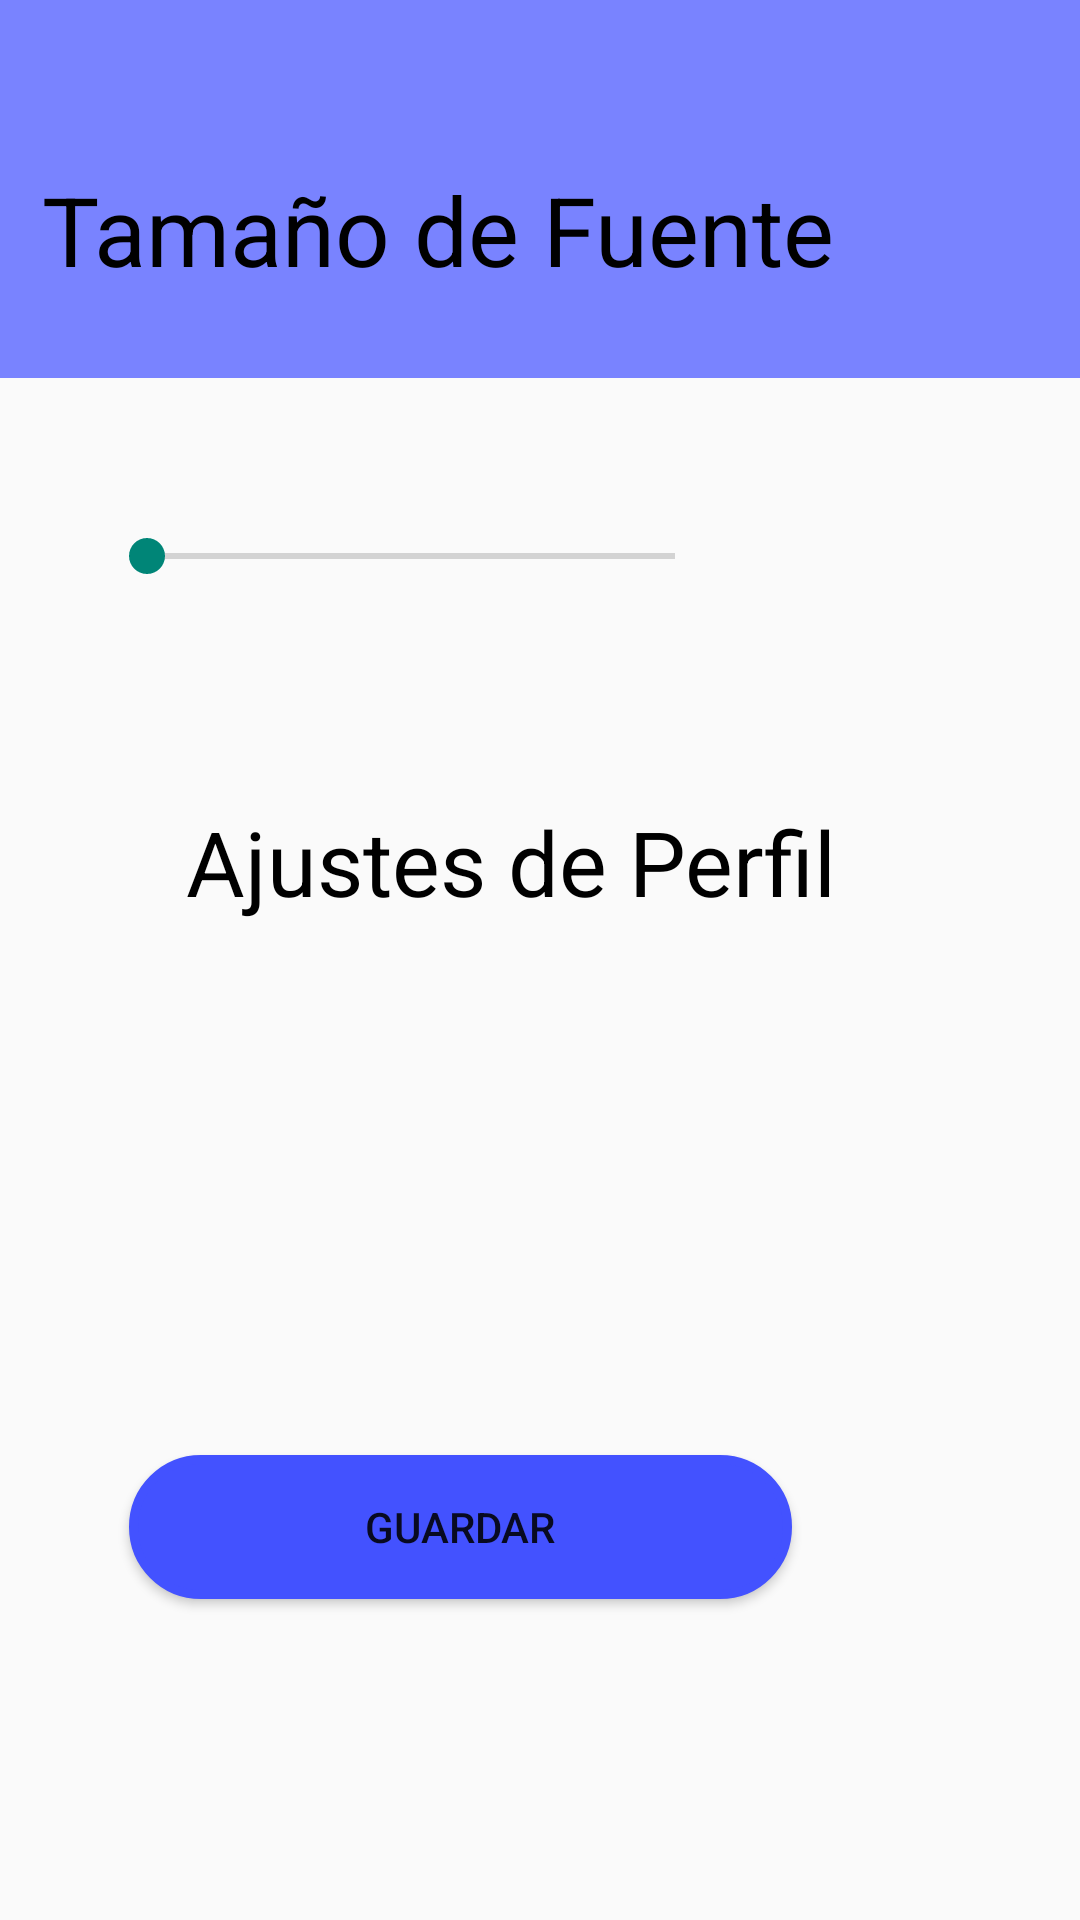

The Android layout XML behind this screen, and the referenced resources:
<!-- AndroidManifest.xml: application theme Theme.AppCompat.Light.NoActionBar -->
<!-- res/layout/activity_ventana_ajustar.xml -->
<?xml version="1.0" encoding="utf-8"?>
<RelativeLayout xmlns:android="http://schemas.android.com/apk/res/android"
    xmlns:app="http://schemas.android.com/apk/res-auto"
    xmlns:tools="http://schemas.android.com/tools"
    android:layout_width="match_parent"
    android:layout_height="match_parent"

    >

    <include
        android:id="@+id/app_main_toolbar"
        layout="@layout/toolbar_principal"

        android:layout_width="match_parent"
        android:layout_height="126dp" />
    <Button
        android:id="@+id/button5"
        android:layout_width="221dp"
        android:layout_height="wrap_content"
        android:layout_alignParentEnd="true"
        android:layout_alignParentBottom="true"
        android:layout_centerHorizontal="true"
        android:layout_marginEnd="96dp"
        android:layout_marginBottom="107dp"
        android:background="@drawable/botones"
        android:text="Guardar"
        tools:layout_editor_absoluteX="131dp"
        tools:layout_editor_absoluteY="505dp" />

    <TextView
        android:id="@+id/textView6"
        android:layout_width="123dp"
        android:layout_height="47dp"
        android:layout_alignParentStart="true"
        android:layout_alignParentEnd="true"
        android:layout_alignParentBottom="true"
        android:layout_centerHorizontal="true"
        android:layout_marginStart="155dp"
        android:layout_marginEnd="133dp"
        android:layout_marginBottom="652dp"
        android:text="Ajustes"
        android:textColor="@color/black"
        android:textSize="32dp"
        app:layout_constraintBottom_toTopOf="@+id/textView5"
        app:layout_constraintVertical_bias="0.142"
        tools:layout_editor_absoluteX="144dp" />

    <TextView
        android:id="@+id/textView5"
        android:layout_width="292dp"
        android:layout_height="94dp"
        android:layout_alignParentEnd="true"
        android:layout_alignParentBottom="true"
        android:layout_centerHorizontal="true"
        android:layout_marginEnd="54dp"
        android:layout_marginBottom="491dp"

        android:text="Tamaño de Fuente"
        android:textColor="@color/black"
        android:textSize="32dp"


        />

    <TextView
        android:id="@+id/ventanaAjustar"
        android:layout_width="280dp"
        android:layout_height="51dp"
        android:layout_alignParentStart="true"
        android:layout_alignParentEnd="true"
        android:layout_alignParentBottom="true"
        android:layout_centerHorizontal="true"
        android:layout_marginStart="62dp"
        android:layout_marginEnd="69dp"
        android:layout_marginBottom="322dp"
        android:text="Ajustes de Perfil"
        android:textColor="@color/black"
        android:textSize="30dp" />

    <SeekBar
        android:id="@+id/seekBar"
        android:layout_width="208dp"
        android:layout_height="75dp"
        android:layout_alignParentEnd="true"
        android:layout_alignParentBottom="true"
        android:layout_marginEnd="119dp"
        android:layout_marginBottom="417dp" />

</RelativeLayout>
<!-- res/layout/toolbar_principal.xml (included above) -->
<?xml version="1.0" encoding="utf-8"?>
<androidx.appcompat.widget.Toolbar xmlns:android="http://schemas.android.com/apk/res/android"
    android:layout_width="match_parent"
    android:layout_height="wrap_content"
    android:id="@+id/toolbar_app_principal"
    android:background="#7983FF"
    android:theme="@style/ThemeOverlay.AppCompat.Dark"
    >

</androidx.appcompat.widget.Toolbar>
<!-- resources referenced by this layout -->
<resources>
  <color name="black">#FF000000</color>
  <!-- drawable botones (drawable) -->
  <?xml version="1.0" encoding="utf-8"?>
  <selector xmlns:android="http://schemas.android.com/apk/res/android">
      <item >
          <shape android:shape="rectangle"  >
              <corners android:radius="50dp" />
              <stroke android:width="3dip" android:color="#4352FF" />
              <solid android:color="#4352FF" />
  
  
              
  
          </shape>
      </item>
  </selector>
</resources>
